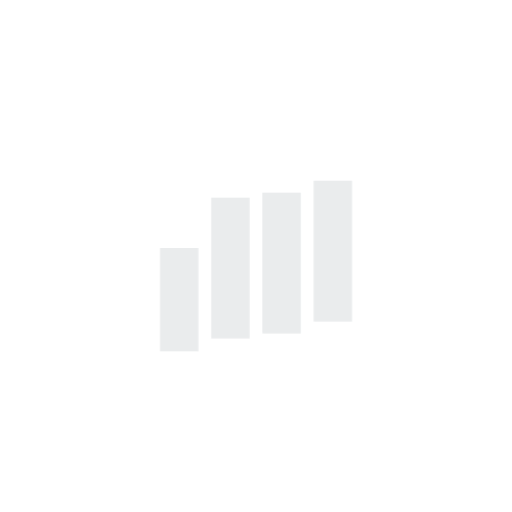
t = 0.00 s
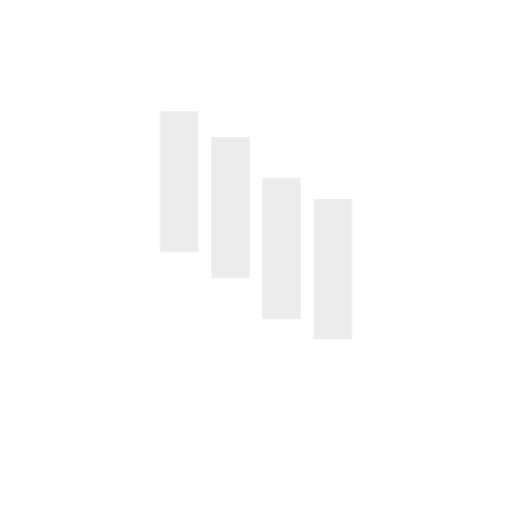
t = 0.30 s
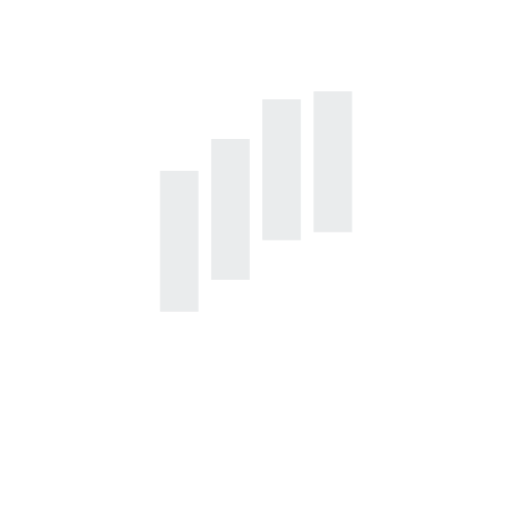
t = 0.60 s
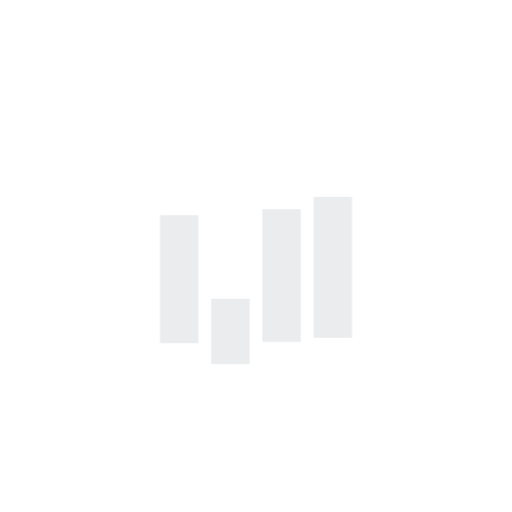
t = 0.90 s
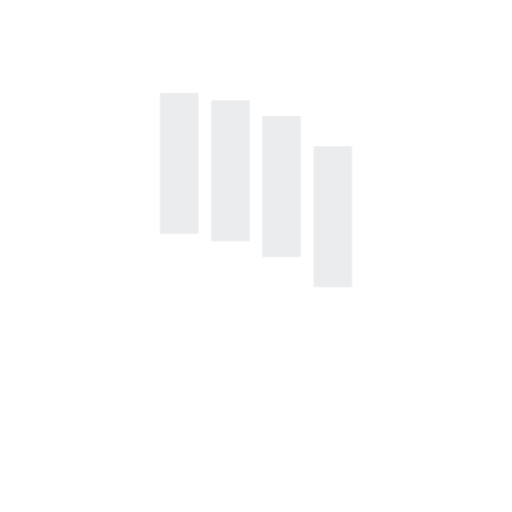
t = 1.20 s
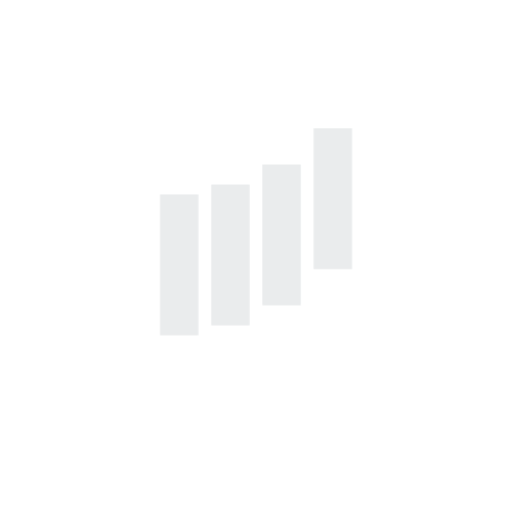
t = 1.50 s

The animated SVG that drew these frames (rendered in a browser with its animation timeline set to each time). Animation: 2 CSS @keyframes rules; one cycle of 1.80 s, repeats indefinitely.

<svg class="ldi-f15w9p" width="200px"  height="200px"  xmlns="http://www.w3.org/2000/svg" xmlns:xlink="http://www.w3.org/1999/xlink" viewBox="0 0 100 100" preserveAspectRatio="xMidYMid" style="background: none;"><!--?xml version="1.0" encoding="utf-8"?--><!--Generator: Adobe Illustrator 21.0.0, SVG Export Plug-In . SVG Version: 6.00 Build 0)--><svg version="1.1" id="Layer_1" xmlns="http://www.w3.org/2000/svg" xmlns:xlink="http://www.w3.org/1999/xlink" x="0px" y="0px" viewBox="0 0 100 100" style="transform-origin: 50px 50px 0px;" xml:space="preserve"><g style="transform-origin: 50px 50px 0px;"><g style="transform-origin: 50px 50px 0px; transform: scale(0.5);"><g style="transform-origin: 50px 50px 0px;"><g><style type="text/css" class="ld ld-bounce-px" style="transform-origin: 50px 50px 0px; animation-duration: 0.8s; animation-delay: -0.8s; animation-direction: normal;">.st0{fill:#F4E6C8;} .st1{opacity:0.8;fill:#849B87;} .st2{fill:#D65A62;} .st3{fill:#E15C64;} .st4{fill:#F47E5F;} .st5{fill:#F7B26A;} .st6{fill:#FEE8A2;} .st7{fill:#ACBD81;} .st8{fill:#F5E169;} .st9{fill:#F0AF6B;} .st10{fill:#EA7C60;} .st11{fill:#A8B980;} .st12{fill:#829985;} .st13{fill:#798AAE;} .st14{fill:#8672A7;} .st15{fill:#CC5960;} .st16{fill:#E17A5F;} .st17{fill:#849B87;} .st18{opacity:0.8;fill:#E15C64;} .st19{opacity:0.8;fill:#F7B26A;} .st20{fill:#79A5B5;} .st21{opacity:0.8;fill:#79A5B4;} .st22{fill:#666766;}</style><g class="ld ld-bounce-px" style="transform-origin: 50px 50px 0px; animation-duration: 0.8s; animation-delay: -0.742857s; animation-direction: normal;"><rect x="12.5" y="25" class="st2" width="15" height="50" fill="#eaeced" style="fill: rgb(234, 236, 237);"></rect></g><g class="ld ld-bounce-px" style="transform-origin: 50px 50px 0px; animation-duration: 0.8s; animation-delay: -0.685714s; animation-direction: normal;"><rect x="32.5" y="25" class="st10" width="15" height="50" fill="#eaeced" style="fill: rgb(234, 236, 237);"></rect></g><g class="ld ld-bounce-px" style="transform-origin: 50px 50px 0px; animation-duration: 0.8s; animation-delay: -0.628571s; animation-direction: normal;"><rect x="52.5" y="25" class="st9" width="15" height="50" fill="#eaeced" style="fill: rgb(234, 236, 237);"></rect></g><g class="ld ld-bounce-px" style="transform-origin: 50px 50px 0px; animation-duration: 0.8s; animation-delay: -0.571429s; animation-direction: normal;"><rect x="72.5" y="25" class="st11" width="15" height="50" fill="#eaeced" style="fill: rgb(234, 236, 237);"></rect></g><metadata xmlns:d="https://loading.io/stock/" class="ld ld-bounce-px" style="transform-origin: 50px 50px 0px; animation-duration: 0.8s; animation-delay: -0.514286s; animation-direction: normal;">
<d:name class="ld ld-bounce-px" style="transform-origin: 50px 50px 0px; animation-duration: 0.8s; animation-delay: -0.457143s; animation-direction: normal;">bar</d:name>
<d:tags class="ld ld-bounce-px" style="transform-origin: 50px 50px 0px; animation-duration: 0.8s; animation-delay: -0.4s; animation-direction: normal;">facebook,block,rectangle,progress,waiting,bar,spinner</d:tags>
<d:license class="ld ld-bounce-px" style="transform-origin: 50px 50px 0px; animation-duration: 0.8s; animation-delay: -0.342857s; animation-direction: normal;">cc-by</d:license>
<d:slug class="ld ld-bounce-px" style="transform-origin: 50px 50px 0px; animation-duration: 0.8s; animation-delay: -0.285714s; animation-direction: normal;">f15w9p</d:slug>
</metadata></g></g></g></g><style type="text/css" class="ld ld-bounce-px" style="transform-origin: 50px 50px 0px; animation-duration: 0.8s; animation-delay: -0.228571s; animation-direction: normal;">path,ellipse,circle,rect,polygon,polyline,line { stroke-width: 0; }@keyframes ld-bounce-px {
  0%, 90% {
    animation-timing-function: linear;
  }
  10% {
    animation-timing-function: cubic-bezier(0, 0.4, 0.6, 1);
  }
  50% {
    animation-timing-function: cubic-bezier(0.4, 0, 1, 0.6);
  }
  0% {
    -webkit-transform: translate(0, 30px) scaleY(0.5);
    transform: translate(0, 30px) scaleY(0.5);
  }
  10% {
    -webkit-transform: translate(0, 5px) scaleY(1.1);
    transform: translate(0, 5px) scaleY(1.1);
  }
  50% {
    -webkit-transform: translate(0, -37px) scaleY(1.1);
    transform: translate(0, -37px) scaleY(1.1);
  }
  90% {
    -webkit-transform: translate(0, 5px) scaleY(1.1);
    transform: translate(0, 5px) scaleY(1.1);
  }
  100% {
    -webkit-transform: translate(0, 30px) scaleY(0.5);
    transform: translate(0, 30px) scaleY(0.5);
  }
}
@-webkit-keyframes ld-bounce-px {
  0%, 90% {
    animation-timing-function: linear;
  }
  10% {
    animation-timing-function: cubic-bezier(0, 0.4, 0.6, 1);
  }
  50% {
    animation-timing-function: cubic-bezier(0.4, 0, 1, 0.6);
  }
  0% {
    -webkit-transform: translate(0, 30px) scaleY(0.5);
    transform: translate(0, 30px) scaleY(0.5);
  }
  10% {
    -webkit-transform: translate(0, 5px) scaleY(1.1);
    transform: translate(0, 5px) scaleY(1.1);
  }
  50% {
    -webkit-transform: translate(0, -37px) scaleY(1.1);
    transform: translate(0, -37px) scaleY(1.1);
  }
  90% {
    -webkit-transform: translate(0, 5px) scaleY(1.1);
    transform: translate(0, 5px) scaleY(1.1);
  }
  100% {
    -webkit-transform: translate(0, 30px) scaleY(0.5);
    transform: translate(0, 30px) scaleY(0.5);
  }
}
.ld.ld-bounce-px {
  -webkit-animation: ld-bounce-px 1s infinite;
  animation: ld-bounce-px 1s infinite;
}
</style></svg></svg>